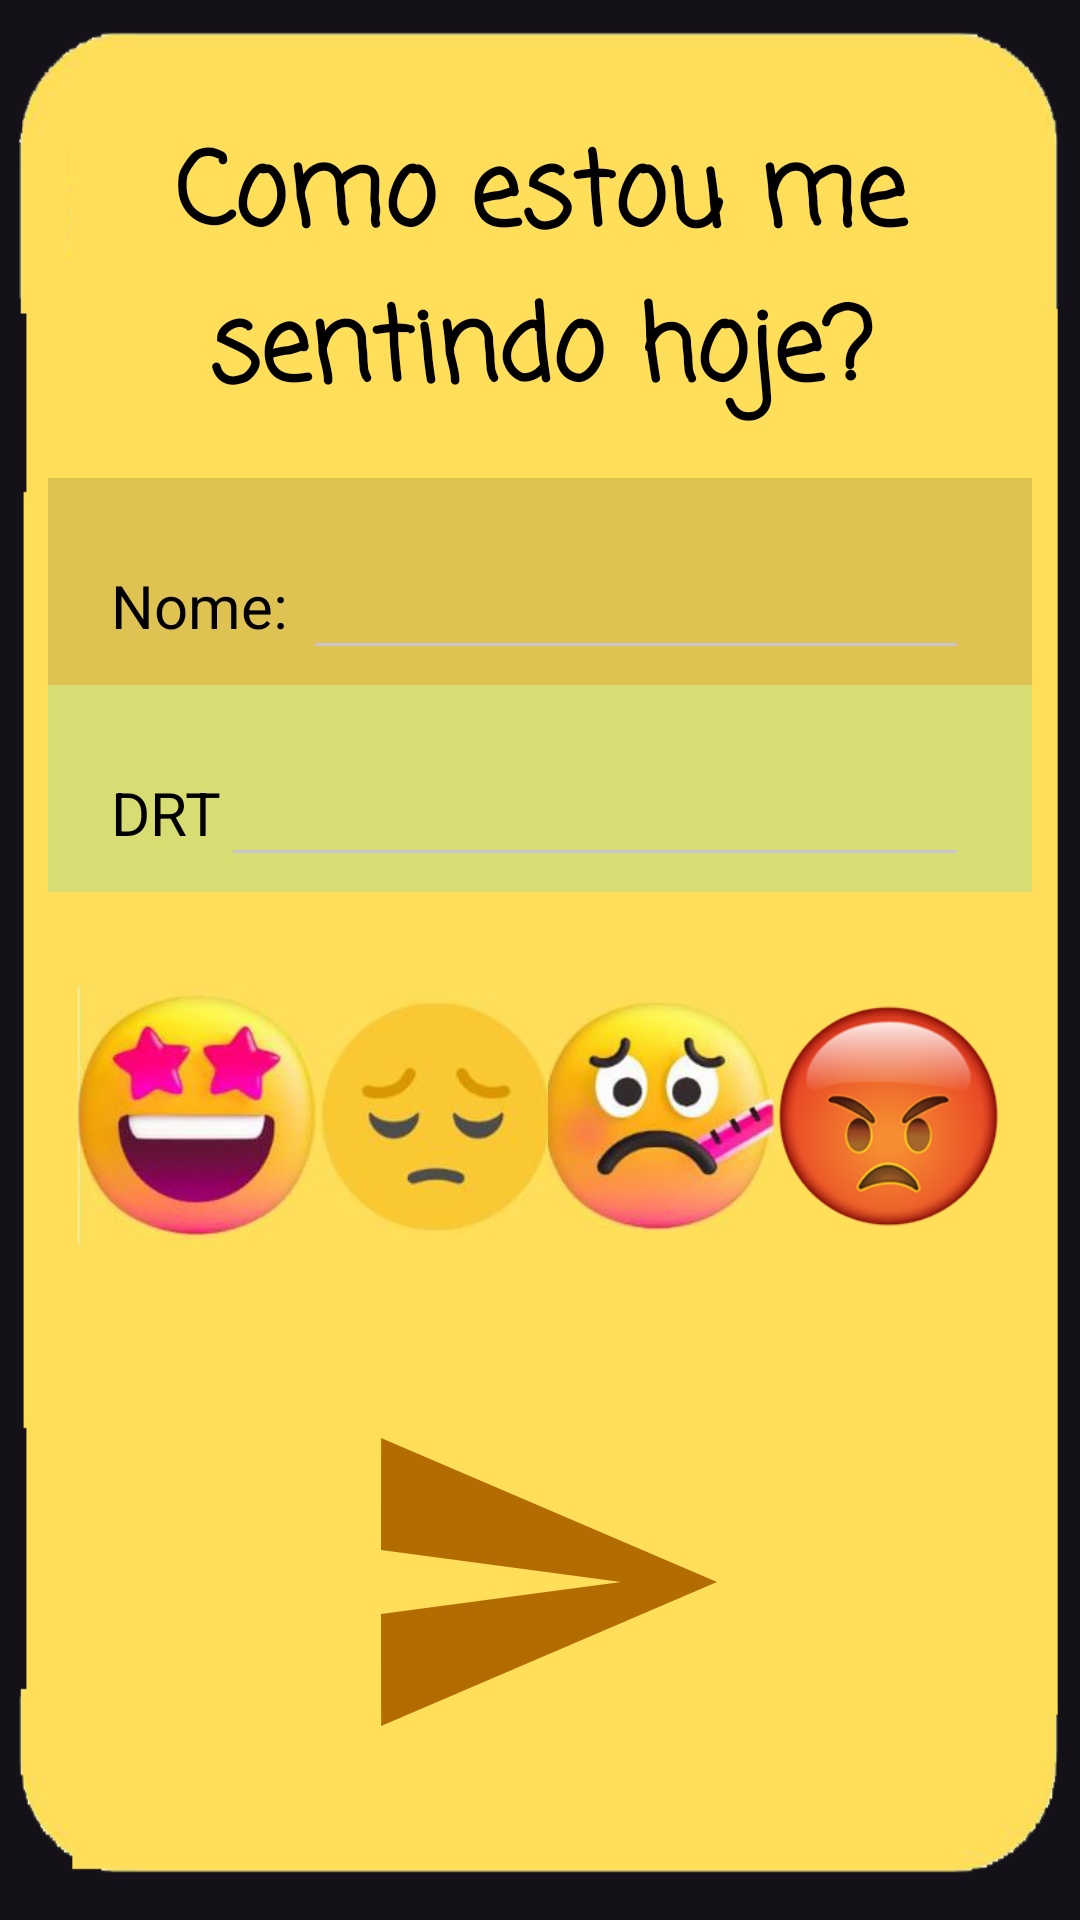

Write the Android layout XML for this screen, with the resource values it uses.
<!-- AndroidManifest.xml: application theme Theme.Sentimentos -->
<!-- res/layout/activity_main.xml -->
<?xml version="1.0" encoding="utf-8"?>
<androidx.constraintlayout.widget.ConstraintLayout xmlns:android="http://schemas.android.com/apk/res/android"
    xmlns:app="http://schemas.android.com/apk/res-auto"
    xmlns:tools="http://schemas.android.com/tools"
    android:layout_width="match_parent"
    android:layout_height="wrap_content"
    android:layout_gravity="center"
    android:background="@drawable/bgactivity"
    android:paddingTop="16dp"
    android:paddingBottom="16dp"
    tools:context=".MainActivity">

    <LinearLayout
        android:id="@+id/linearLayout"
        android:layout_width="match_parent"
        android:layout_height="0dp"
        android:layout_marginStart="16dp"
        android:layout_marginTop="16dp"
        android:layout_marginEnd="16dp"
        android:background="@color/darkAmarelo"
        android:orientation="horizontal"
        android:padding="5dp"
        app:layout_constraintEnd_toEndOf="parent"
        app:layout_constraintStart_toStartOf="parent"
        app:layout_constraintTop_toBottomOf="@+id/textView3">

        <TextView
            android:id="@+id/textView4"
            android:layout_width="wrap_content"
            android:layout_height="match_parent"
            android:layout_marginStart="16dp"
            android:layout_marginTop="24dp"
            android:text="Nome: "
            android:textColor="#000000"
            android:textSize="20sp" />

        <EditText
            android:id="@+id/editNome"
            android:layout_width="match_parent"
            android:layout_height="match_parent"
            android:layout_marginTop="16dp"
            android:layout_marginEnd="16dp"
            android:ems="10"
            android:inputType="textPersonName"
            android:textColor="#000000" />

    </LinearLayout>

    <TextView
        android:id="@+id/textView3"
        android:layout_width="0dp"
        android:layout_height="wrap_content"
        android:layout_marginStart="16dp"
        android:layout_marginTop="24dp"
        android:layout_marginEnd="16dp"
        android:fontFamily="casual"
        android:text="Como estou me sentindo hoje?"
        android:textAlignment="center"
        android:textColor="#000000"
        android:textSize="34sp"
        android:textStyle="bold"
        app:layout_constraintEnd_toEndOf="parent"
        app:layout_constraintStart_toStartOf="parent"
        app:layout_constraintTop_toTopOf="parent" />

    <LinearLayout
        android:id="@+id/linearLayoutdrt"
        android:layout_width="match_parent"
        android:layout_height="0dp"
        android:layout_marginStart="16dp"
        android:layout_marginEnd="16dp"
        android:background="@color/darkGreen"
        android:orientation="horizontal"
        android:padding="5dp"
        app:layout_constraintEnd_toEndOf="parent"
        app:layout_constraintStart_toStartOf="parent"
        app:layout_constraintTop_toBottomOf="@+id/linearLayout">

        <TextView
            android:id="@+id/textView5"
            android:layout_width="wrap_content"
            android:layout_height="match_parent"
            android:layout_marginStart="16dp"
            android:layout_marginTop="24dp"
            android:text="DRT"
            android:textColor="#000000"
            android:textSize="20sp" />

        <EditText
            android:id="@+id/editDRT"
            android:layout_width="match_parent"
            android:layout_height="match_parent"
            android:layout_marginTop="16dp"
            android:layout_marginEnd="16dp"
            android:ems="10"
            android:inputType="textPersonName"
            android:textColor="#000000" />

    </LinearLayout>

    <LinearLayout
        android:id="@+id/imageView2"
        android:layout_width="0dp"
        android:layout_height="117dp"
        android:layout_marginStart="16dp"
        android:layout_marginTop="16dp"
        android:layout_marginEnd="16dp"
        android:padding="10dp"
        android:scaleType="centerInside"
        app:layout_constraintEnd_toEndOf="parent"
        app:layout_constraintStart_toStartOf="parent"
        app:layout_constraintTop_toBottomOf="@+id/linearLayoutdrt"
        app:srcCompat="@drawable/emoji">

        <ImageView
            android:id="@+id/felizBTN"
            android:layout_width="wrap_content"
            android:layout_height="wrap_content"
            android:layout_weight="1"
            android:onClick="felizBTNString"
            app:srcCompat="@drawable/felizemoji" />

        <ImageView
            android:id="@+id/tristeBTN"
            android:layout_width="wrap_content"
            android:layout_height="wrap_content"
            android:layout_weight="1"
            android:onClick="tristeBTNString"
            app:srcCompat="@drawable/tristeemoji" />

        <ImageView
            android:id="@+id/doenteBTN"
            android:layout_width="wrap_content"
            android:layout_height="wrap_content"
            android:layout_weight="1"
            android:onClick="doenteBRTNString"
            app:srcCompat="@drawable/donteemoji" />

        <ImageView
            android:id="@+id/bravoBTN"
            android:layout_width="wrap_content"
            android:layout_height="wrap_content"
            android:layout_weight="1"
            android:onClick="bravoBTNString"
            app:srcCompat="@drawable/bravoemoji" />
    </LinearLayout>

    <ImageView
        android:id="@+id/imageView3"
        android:layout_width="374dp"
        android:layout_height="128dp"
        android:layout_marginStart="16dp"
        android:layout_marginTop="16dp"
        android:layout_marginEnd="16dp"
        android:layout_marginBottom="16dp"
        android:onClick="sendToDb"
        app:layout_constraintBottom_toBottomOf="parent"
        app:layout_constraintEnd_toEndOf="parent"
        app:layout_constraintStart_toStartOf="parent"
        app:layout_constraintTop_toBottomOf="@+id/imageView2"
        app:srcCompat="@drawable/baseline_send_24" />

</androidx.constraintlayout.widget.ConstraintLayout>
<!-- resources referenced by this layout -->
<resources>
  <color name="darkAmarelo">#dec352</color>
  <color name="darkGreen">#d7dd73</color>
  <!-- drawable baseline_send_24 (drawable) -->
  <vector android:autoMirrored="true" android:height="24dp"
      android:tint="#B36C02" android:viewportHeight="24"
      android:viewportWidth="24" android:width="24dp" xmlns:android="http://schemas.android.com/apk/res/android">
      <path android:fillColor="@android:color/white" android:pathData="M2.01,21L23,12 2.01,3 2,10l15,2 -15,2z"/>
  </vector>
  <!-- drawable bgactivity: png bitmap (drawable, 20629 bytes) -->
  <!-- drawable bravoemoji: png bitmap (drawable, 33562 bytes) -->
  <!-- drawable donteemoji: png bitmap (drawable, 41296 bytes) -->
  <!-- drawable emoji: png bitmap (drawable, 140789 bytes) -->
  <!-- drawable felizemoji: png bitmap (drawable, 38289 bytes) -->
  <!-- drawable tristeemoji: png bitmap (drawable, 23408 bytes) -->
  <style name="Theme.Sentimentos" parent="Theme.Material3.Dark">
          
          <item name="colorPrimary">@color/amarelo</item>
          <item name="colorPrimaryVariant">@color/amarelo</item>
          <item name="colorOnPrimary">@color/white</item>
          <item name="android:textColor">@color/white</item>
          
          <item name="colorSecondary">@color/teal_200</item>
          <item name="colorSecondaryVariant">@color/teal_700</item>
          <item name="colorOnSecondary">@color/black</item>
          
          <item name="android:statusBarColor">?attr/colorPrimaryVariant</item>
          
          
          <item name="android:actionBarTheme">?attr/colorPrimaryVariant</item>
          <item name="colorSurface">@color/amarelo</item>
      </style>
  <color name="amarelo">#A78604</color>
  <color name="white">#FFFFFFFF</color>
  <color name="teal_200">#FF03DAC5</color>
  <color name="teal_700">#FF018786</color>
  <color name="black">#FF000000</color>
</resources>
